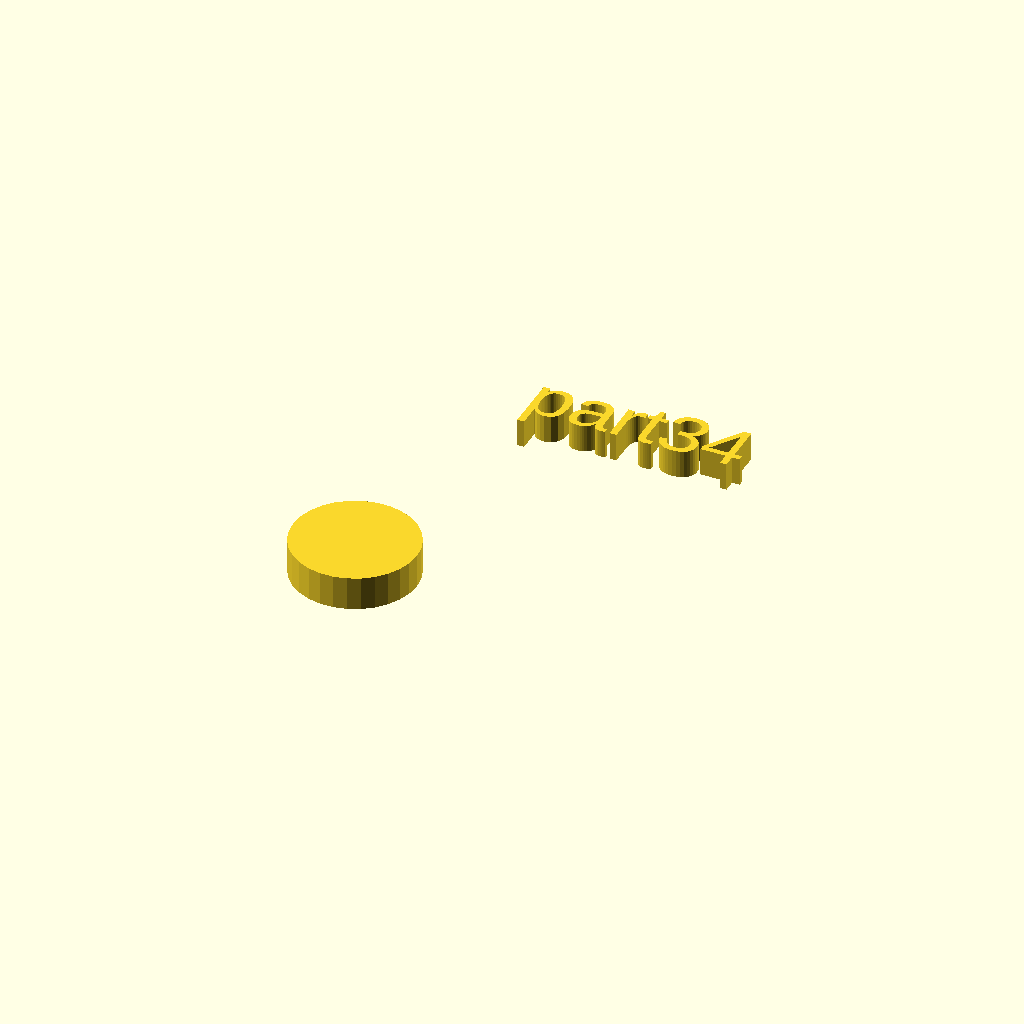
Cell 1 — every parameter at its default value.
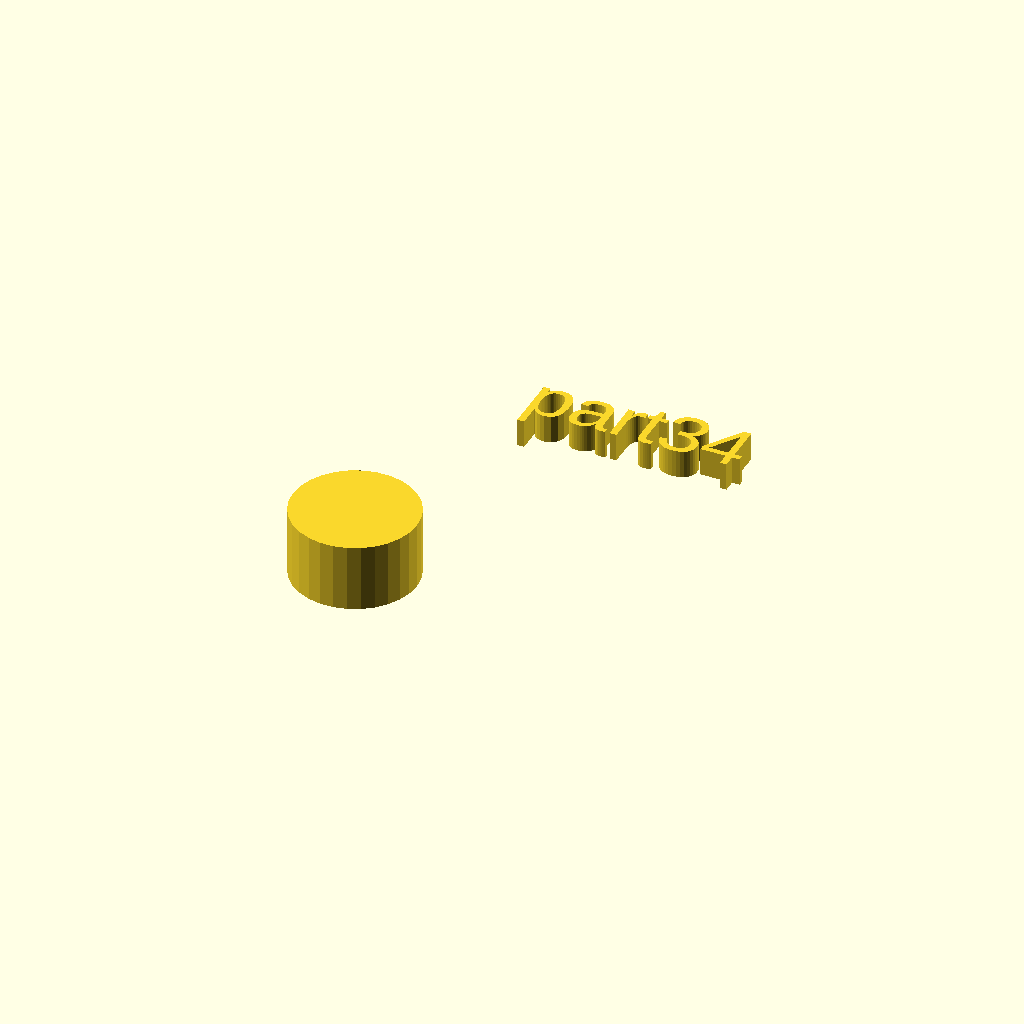
Cell 2 — h set to 12, the other parameters unchanged.
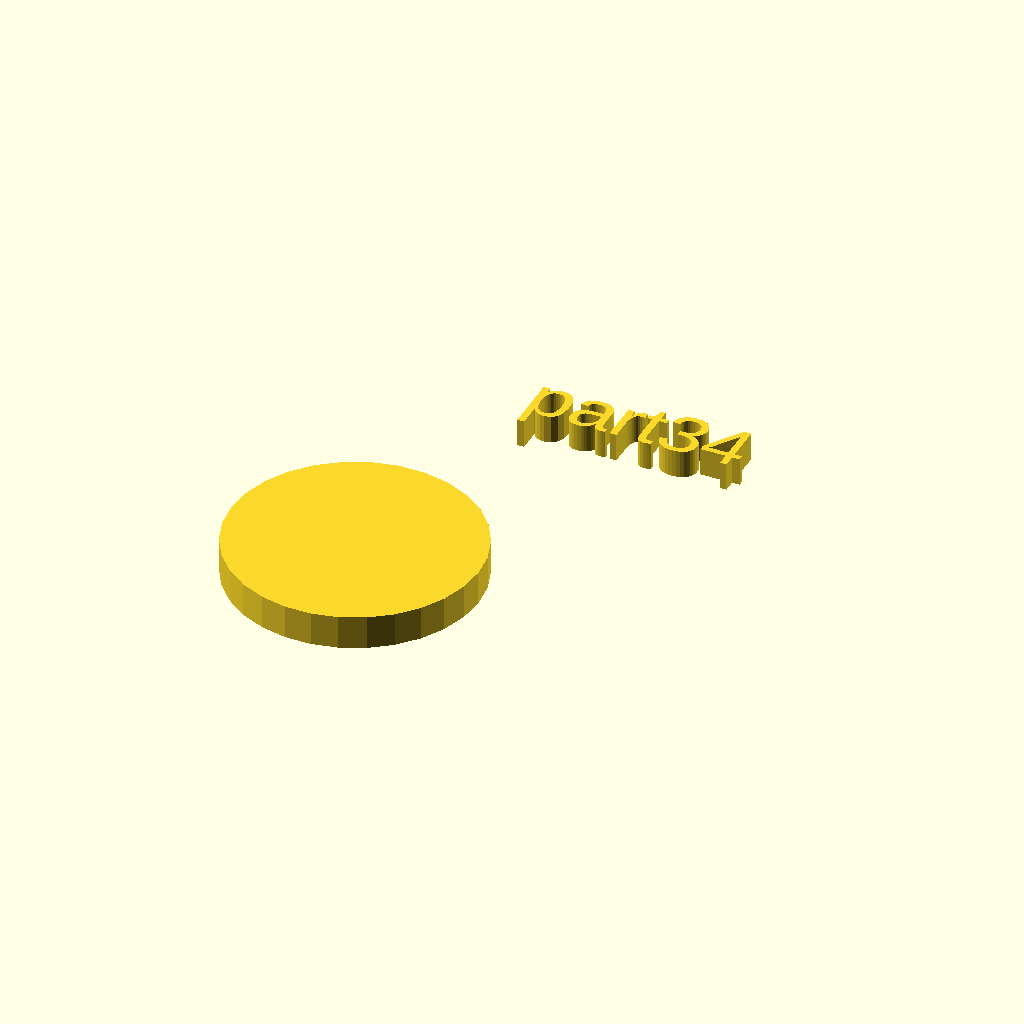
Cell 3: r1 = 22 (everything else at default).
All cells are drawn from one camera (rotation 55°, 0°, 25°, orthographic, colour scheme Cornfield), so only the parameter changes between them.
The OpenSCAD source (docs/local_scad/part34.scad):
//[CUSTOMIZATION]
// Height
h=6;
// Radius
r1=11;
// Message
txt="part34";
module __END_CUSTOMIZATIONS () { }
cylinder(h,r1,r1);
translate([20,20,20]) { linear_extrude(5) text(txt, font="Liberation Sans"); }
Parameter table extracted from the source (name, type, default, range or options):
h: number, default 6
r1: number, default 11
txt: string, default "part34"
